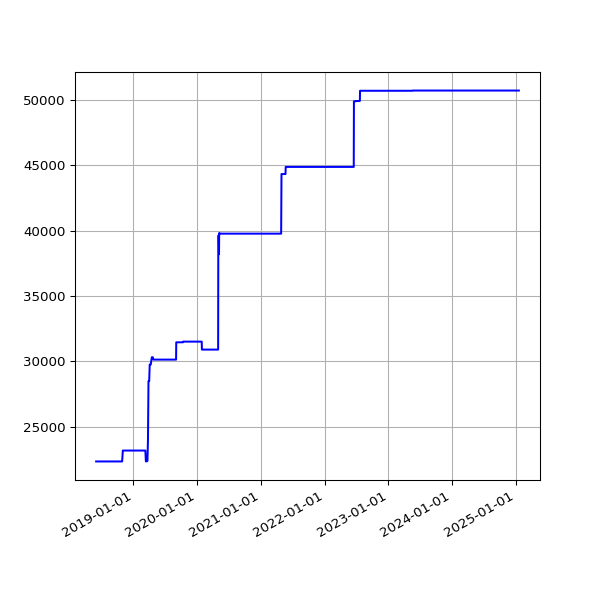

The file beside this chart, header and first rows:
date, value
2018-06-01 05:44:15 +0100, 22324
2018-06-04 05:24:39 +0100, 22324
2018-06-07 06:06:31 +0100, 22324
2018-06-25 05:53:05 +0100, 22324
2018-07-10 06:31:48 +0100, 22324
2018-07-16 06:27:33 +0100, 22324
2018-07-22 06:28:04 +0100, 22324
2018-07-25 06:33:35 +0100, 22324
2018-07-28 06:42:39 +0100, 22324
2018-08-01 06:05:11 +0100, 22324
2018-08-04 05:47:50 +0100, 22324
2018-08-07 06:16:22 +0100, 22324
2018-08-10 06:44:44 +0100, 22324
2018-08-13 06:18:24 +0100, 22324
2018-08-16 06:36:33 +0100, 22324
2018-08-19 06:01:25 +0100, 22324
2018-08-22 06:51:37 +0100, 22324
2018-08-25 06:24:08 +0100, 22324
2018-08-28 06:26:32 +0100, 22324
2018-09-01 05:58:49 +0100, 22324
2018-09-04 05:55:32 +0100, 22324
2018-09-07 05:52:57 +0100, 22324
2018-09-10 06:01:53 +0100, 22324
2018-09-13 05:45:39 +0100, 22324
2018-09-16 05:46:46 +0100, 22324
2018-09-19 06:33:00 +0100, 22324
2018-09-22 05:54:16 +0100, 22324
2018-09-25 05:59:08 +0100, 22324
2018-10-04 06:11:36 +0100, 22324
2018-10-07 06:27:15 +0100, 22324
2018-10-10 06:46:32 +0100, 22324
2018-10-13 05:53:53 +0100, 22324
2018-10-16 06:26:10 +0100, 22324
2018-10-19 07:06:25 +0100, 22324
2018-10-22 07:10:20 +0100, 22324
2018-10-25 06:00:59 +0100, 22324
2018-10-28 05:13:53 +0000, 22324
2018-11-01 06:49:27 +0000, 23159
2018-11-04 06:12:54 +0000, 23159
2018-11-07 06:03:06 +0000, 23159
2018-11-10 06:10:02 +0000, 23159
2018-11-13 06:13:10 +0000, 23159
2018-11-16 06:06:18 +0000, 23159
2018-11-19 06:13:27 +0000, 23159
2018-11-22 06:43:41 +0000, 23159
2018-11-25 06:14:56 +0000, 23159
2018-12-01 06:23:51 +0000, 23159
2018-12-04 07:04:53 +0000, 23159
2018-12-07 06:14:22 +0000, 23159
2018-12-10 06:27:57 +0000, 23159
2018-12-13 06:31:09 +0000, 23159
2018-12-16 06:21:57 +0000, 23159
2018-12-19 06:31:52 +0000, 23159
2018-12-22 06:31:39 +0000, 23159
2018-12-25 06:50:52 +0000, 23159
2018-12-28 07:09:18 +0000, 23159
2019-01-01 06:51:12 +0000, 23159
2019-01-04 07:45:52 +0000, 23159
2019-01-07 06:36:52 +0000, 23159
2019-01-10 07:00:20 +0000, 23159
... 1,704 more rows
